4-way image classification set "Coffee-Leaf-Disease-Detection-Using-CNN" from GitHub (YenRylin/Coffee-Leaf-Disease-Detection-Using-CNN); label vocabulary: bercak daun, hawar daun, karat daun, pengorok daun.

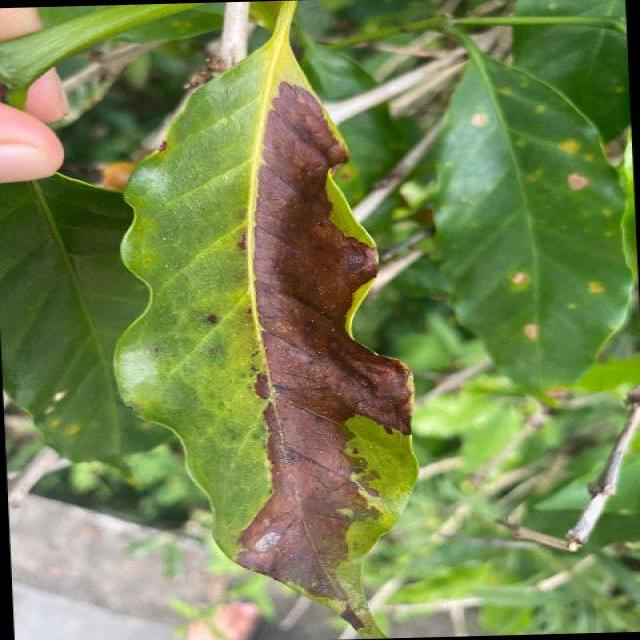
Label: hawar daun

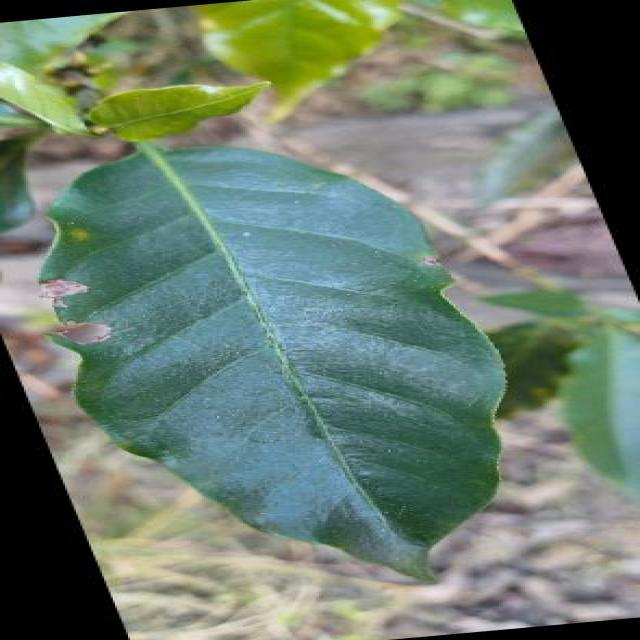
Label: bercak daun

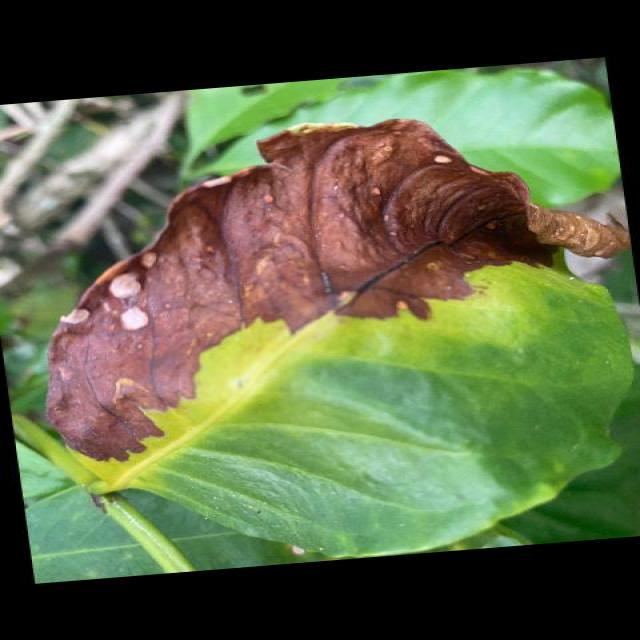
Label: hawar daun

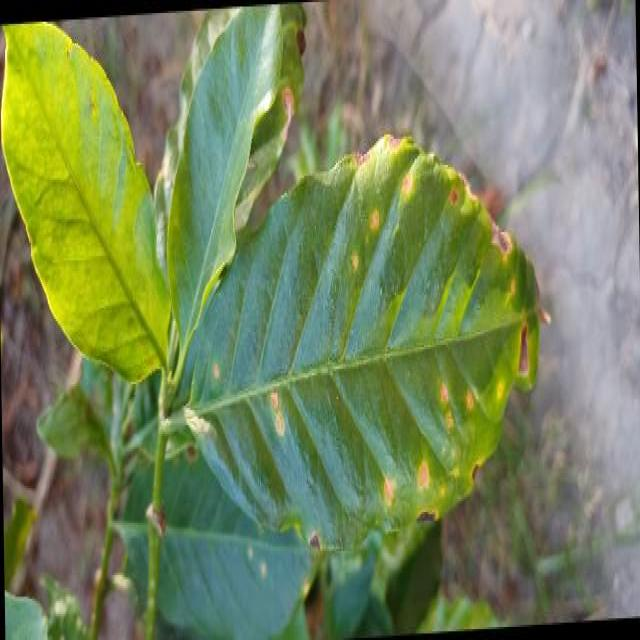
Label: karat daun

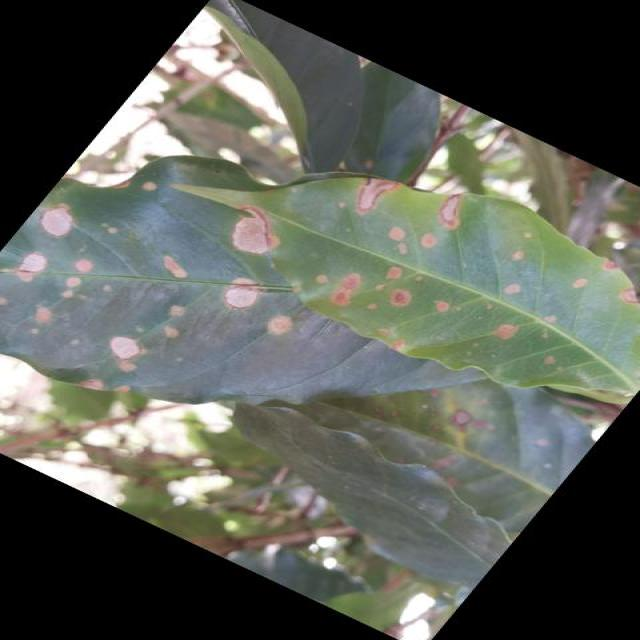
Label: bercak daun

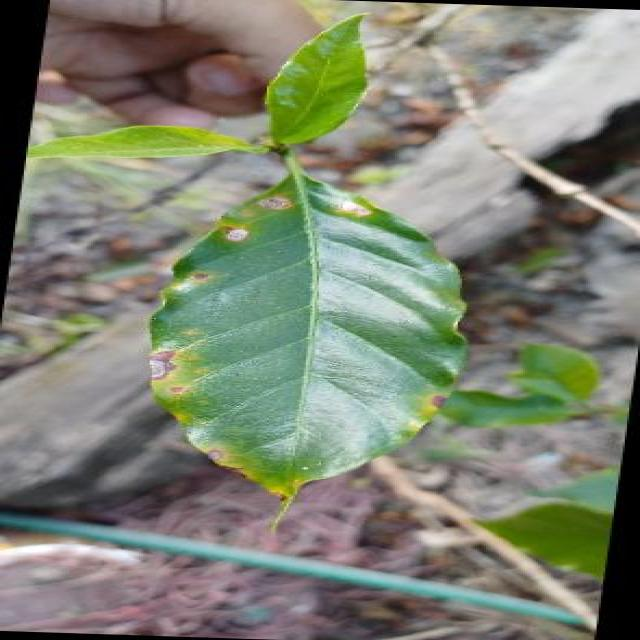
Label: bercak daun
